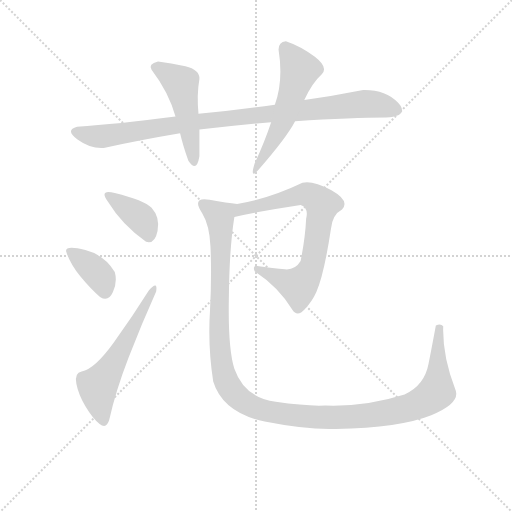
t = 0.00 s
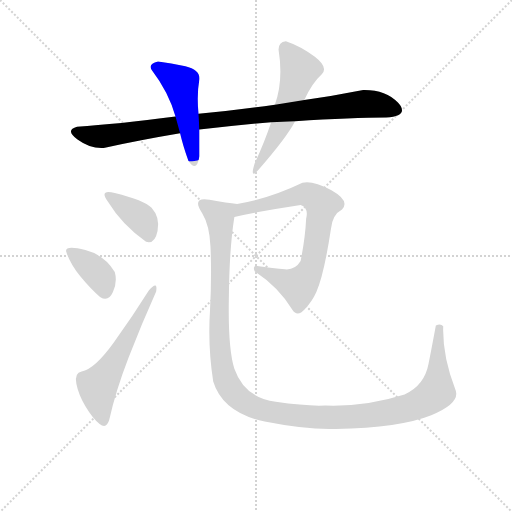
t = 1.27 s
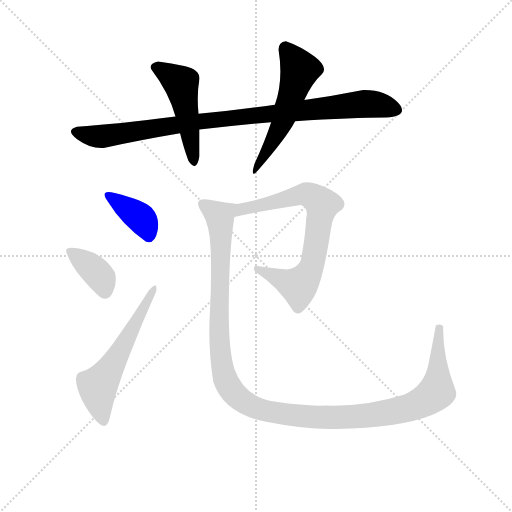
t = 2.54 s
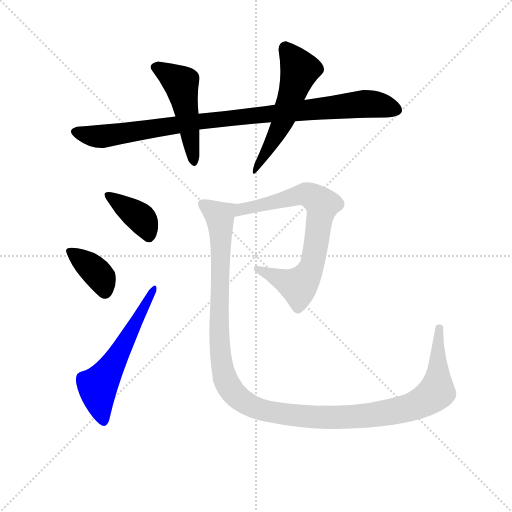
t = 3.80 s
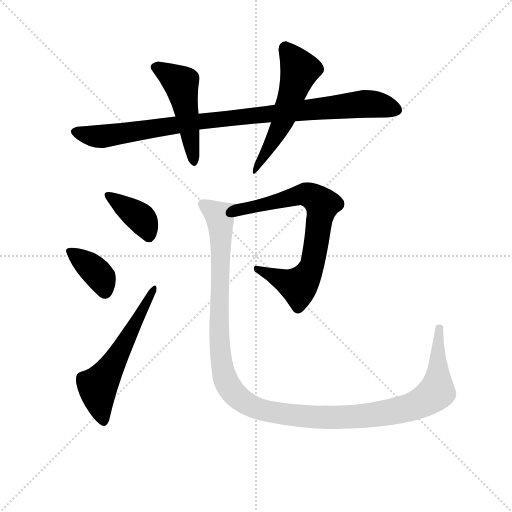
t = 5.07 s
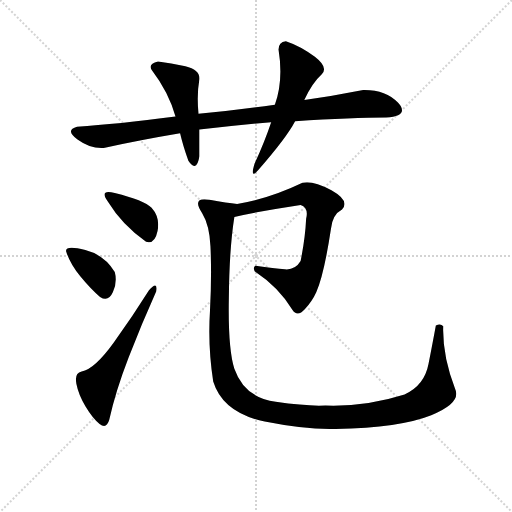
t = 6.34 s

The animated SVG that drew these frames (rendered in a browser with its animation timeline set to each time). Animation: 8 CSS @keyframes rules; one cycle of 6.34 s.

<svg version="1.1" viewBox="0 0 1024 1024" xmlns="http://www.w3.org/2000/svg">
  <g stroke="lightgray" stroke-dasharray="1,1" stroke-width="1" transform="scale(4, 4)">
    <line x1="0" y1="0" x2="256" y2="256"></line>
    <line x1="256" y1="0" x2="0" y2="256"></line>
    <line x1="128" y1="0" x2="128" y2="256"></line>
    <line x1="0" y1="128" x2="256" y2="128"></line>
  </g>
<g transform="scale(0.92, -0.92) translate(60, -900)">
   <style type="text/css">
    @keyframes keyframes0 {
      from {
       stroke: blue;
       stroke-dashoffset: 954;
       stroke-width: 128;
       }
       76% {
       animation-timing-function: step-end;
       stroke: blue;
       stroke-dashoffset: 0;
       stroke-width: 128;
       }
       to {
       stroke: black;
       stroke-width: 1024;
       }
       }
       #make-me-a-hanzi-animation-0 {
         animation: keyframes0 1.026367s both;
         animation-delay: 0.000000s;
         animation-timing-function: linear;
       }
    @keyframes keyframes1 {
      from {
       stroke: blue;
       stroke-dashoffset: 489;
       stroke-width: 128;
       }
       61% {
       animation-timing-function: step-end;
       stroke: blue;
       stroke-dashoffset: 0;
       stroke-width: 128;
       }
       to {
       stroke: black;
       stroke-width: 1024;
       }
       }
       #make-me-a-hanzi-animation-1 {
         animation: keyframes1 0.647949s both;
         animation-delay: 1.026367s;
         animation-timing-function: linear;
       }
    @keyframes keyframes2 {
      from {
       stroke: blue;
       stroke-dashoffset: 536;
       stroke-width: 128;
       }
       64% {
       animation-timing-function: step-end;
       stroke: blue;
       stroke-dashoffset: 0;
       stroke-width: 128;
       }
       to {
       stroke: black;
       stroke-width: 1024;
       }
       }
       #make-me-a-hanzi-animation-2 {
         animation: keyframes2 0.686198s both;
         animation-delay: 1.674316s;
         animation-timing-function: linear;
       }
    @keyframes keyframes3 {
      from {
       stroke: blue;
       stroke-dashoffset: 380;
       stroke-width: 128;
       }
       55% {
       animation-timing-function: step-end;
       stroke: blue;
       stroke-dashoffset: 0;
       stroke-width: 128;
       }
       to {
       stroke: black;
       stroke-width: 1024;
       }
       }
       #make-me-a-hanzi-animation-3 {
         animation: keyframes3 0.559245s both;
         animation-delay: 2.360514s;
         animation-timing-function: linear;
       }
    @keyframes keyframes4 {
      from {
       stroke: blue;
       stroke-dashoffset: 371;
       stroke-width: 128;
       }
       55% {
       animation-timing-function: step-end;
       stroke: blue;
       stroke-dashoffset: 0;
       stroke-width: 128;
       }
       to {
       stroke: black;
       stroke-width: 1024;
       }
       }
       #make-me-a-hanzi-animation-4 {
         animation: keyframes4 0.551921s both;
         animation-delay: 2.919759s;
         animation-timing-function: linear;
       }
    @keyframes keyframes5 {
      from {
       stroke: blue;
       stroke-dashoffset: 575;
       stroke-width: 128;
       }
       65% {
       animation-timing-function: step-end;
       stroke: blue;
       stroke-dashoffset: 0;
       stroke-width: 128;
       }
       to {
       stroke: black;
       stroke-width: 1024;
       }
       }
       #make-me-a-hanzi-animation-5 {
         animation: keyframes5 0.717936s both;
         animation-delay: 3.471680s;
         animation-timing-function: linear;
       }
    @keyframes keyframes6 {
      from {
       stroke: blue;
       stroke-dashoffset: 739;
       stroke-width: 128;
       }
       71% {
       animation-timing-function: step-end;
       stroke: blue;
       stroke-dashoffset: 0;
       stroke-width: 128;
       }
       to {
       stroke: black;
       stroke-width: 1024;
       }
       }
       #make-me-a-hanzi-animation-6 {
         animation: keyframes6 0.851400s both;
         animation-delay: 4.189616s;
         animation-timing-function: linear;
       }
    @keyframes keyframes7 {
      from {
       stroke: blue;
       stroke-dashoffset: 1286;
       stroke-width: 128;
       }
       81% {
       animation-timing-function: step-end;
       stroke: blue;
       stroke-dashoffset: 0;
       stroke-width: 128;
       }
       to {
       stroke: black;
       stroke-width: 1024;
       }
       }
       #make-me-a-hanzi-animation-7 {
         animation: keyframes7 1.296549s both;
         animation-delay: 5.041016s;
         animation-timing-function: linear;
       }
</style>
<path d="M 779.5 644.5 Q 831.5 648.5 805.0 677.0 Q 778.5 705.5 729.5 704.5 Q 663.5 691.5 601.5 682.5 L 537.5 672.5 Q 452.5 660.5 371.5 652.5 L 321.5 646.5 Q 193.5 629.5 107.5 624.5 Q 80.5 617.5 108.5 597.0 Q 136.5 576.5 165.5 578.5 Q 242.5 595.5 331.5 610.5 L 373.5 618.5 Q 445.5 626.5 529.5 634.5 L 581.5 636.5 Q 707.5 644.5 779.5 644.5 Z" fill="lightgray"></path> 
<path d="M 371.5 652.5 Q 367.5 694.5 373.5 728.5 Q 374.5 748.5 343.0 756.0 Q 311.5 763.5 283.5 766.5 Q 261.5 761.5 269.5 748.5 Q 307.5 698.5 321.5 646.5 L 331.5 610.5 Q 337.5 584.5 349.5 550.5 Q 367.5 523.5 373.5 560.5 L 373.5 618.5 L 371.5 652.5 Z" fill="lightgray"></path> 
<path d="M 601.5 682.5 Q 618.5 719.5 639.5 738.5 Q 654.5 753.5 624.5 776.5 Q 594.5 799.5 561.5 810.5 Q 545.5 808.5 545.5 792.5 Q 556.5 724.5 537.5 672.5 L 529.5 634.5 Q 515.5 592.5 493.5 544.5 Q 482.5 508.5 501.5 530.5 Q 563.5 601.5 581.5 636.5 L 601.5 682.5 Z" fill="lightgray"></path> 
<path d="M 257.5 374.5 Q 276.5 368.5 282.5 398.0 Q 288.5 427.5 269.5 448.5 Q 253.5 464.5 189.5 480.5 Q 153.5 489.5 175.5 460.5 Q 204.5 412.5 257.5 374.5 Z" fill="lightgray"></path> 
<path d="M 157.5 254.5 Q 175.5 242.5 185.5 265.0 Q 195.5 287.5 189.5 308.5 Q 167.5 345.5 125.5 356.5 Q 83.5 367.5 83.5 354.5 Q 91.5 327.5 114.5 299.5 Q 137.5 271.5 157.5 254.5 Z" fill="lightgray"></path> 
<path d="M 177.5 -12.5 Q 191.5 50.5 220.0 124.0 Q 248.5 197.5 279.5 266.5 Q 283.5 291.5 263.5 268.5 Q 228.5 212.5 187.0 155.0 Q 145.5 97.5 117.5 92.5 Q 101.5 89.5 106.0 66.0 Q 110.5 42.5 126.0 16.5 Q 141.5 -9.5 156.5 -21.5 Q 171.5 -33.5 177.5 -12.5 Z" fill="lightgray"></path> 
<path d="M 449.5 428.5 Q 513.5 442.5 593.5 454.5 Q 611.5 448.5 605.5 424.5 Q 603.5 382.5 593.5 332.5 Q 581.5 312.5 559.5 314.5 Q 536.5 316.5 495.5 322.5 Q 489.5 320.5 493.5 310.5 Q 546.5 275.5 575.5 226.5 Q 586.5 209.5 602.5 227.5 Q 618.5 244.5 627.5 264.5 Q 644.5 303.5 659.5 402.5 Q 662.5 433.5 683.5 444.5 Q 701.5 463.5 660.5 486.5 Q 618.5 508.5 597.5 502.5 Q 524.5 467.5 455.5 456.5 C 425.5 451.5 420.5 422.5 449.5 428.5 Z" fill="lightgray"></path> 
<path d="M 887.5 192.5 Q 880.5 154.5 871.5 108.5 Q 862.5 61.5 819.5 42.5 Q 734.5 15.5 647.5 18.5 Q 607.5 16.5 539.5 26.5 Q 471.5 35.5 449.5 98.5 Q 435.5 142.5 437.5 251.5 Q 438.5 360.5 449.5 428.5 C 453.5 456.5 457.5 456.5 455.5 456.5 Q 434.5 458.5 395.5 465.5 Q 355.5 472.5 379.5 436.5 Q 395.5 410.5 397.5 364.5 Q 400.5 301.5 396.5 224.5 Q 391.5 147.5 403.5 70.5 Q 424.5 2.5 515.5 -16.5 Q 605.5 -34.5 669.5 -32.5 Q 810.5 -29.5 877.5 -2.5 Q 943.5 24.5 929.5 54.5 Q 901.5 126.5 903.5 190.5 Q 898.5 197.5 887.5 192.5 Z" fill="lightgray"></path> 
      <clipPath id="make-me-a-hanzi-clip-0">
      <path d="M 779.5 644.5 Q 831.5 648.5 805.0 677.0 Q 778.5 705.5 729.5 704.5 Q 663.5 691.5 601.5 682.5 L 537.5 672.5 Q 452.5 660.5 371.5 652.5 L 321.5 646.5 Q 193.5 629.5 107.5 624.5 Q 80.5 617.5 108.5 597.0 Q 136.5 576.5 165.5 578.5 Q 242.5 595.5 331.5 610.5 L 373.5 618.5 Q 445.5 626.5 529.5 634.5 L 581.5 636.5 Q 707.5 644.5 779.5 644.5 Z" fill="lightgray"></path>
      </clipPath>
      <path clip-path="url(#make-me-a-hanzi-clip-0)" d="M 107.5 610.5 L 167.5 603.5 L 367.5 635.5 L 727.5 674.5 L 799.5 663.5 " fill="none" id="make-me-a-hanzi-animation-0" stroke-dasharray="826 1652" stroke-linecap="round"></path>

      <clipPath id="make-me-a-hanzi-clip-1">
      <path d="M 371.5 652.5 Q 367.5 694.5 373.5 728.5 Q 374.5 748.5 343.0 756.0 Q 311.5 763.5 283.5 766.5 Q 261.5 761.5 269.5 748.5 Q 307.5 698.5 321.5 646.5 L 331.5 610.5 Q 337.5 584.5 349.5 550.5 Q 367.5 523.5 373.5 560.5 L 373.5 618.5 L 371.5 652.5 Z" fill="lightgray"></path>
      </clipPath>
      <path clip-path="url(#make-me-a-hanzi-clip-1)" d="M 280.5 754.5 L 333.5 718.5 L 362.5 552.5 " fill="none" id="make-me-a-hanzi-animation-1" stroke-dasharray="361 722" stroke-linecap="round"></path>

      <clipPath id="make-me-a-hanzi-clip-2">
      <path d="M 601.5 682.5 Q 618.5 719.5 639.5 738.5 Q 654.5 753.5 624.5 776.5 Q 594.5 799.5 561.5 810.5 Q 545.5 808.5 545.5 792.5 Q 556.5 724.5 537.5 672.5 L 529.5 634.5 Q 515.5 592.5 493.5 544.5 Q 482.5 508.5 501.5 530.5 Q 563.5 601.5 581.5 636.5 L 601.5 682.5 Z" fill="lightgray"></path>
      </clipPath>
      <path clip-path="url(#make-me-a-hanzi-clip-2)" d="M 561.5 794.5 L 591.5 748.5 L 550.5 626.5 L 504.5 541.5 " fill="none" id="make-me-a-hanzi-animation-2" stroke-dasharray="408 816" stroke-linecap="round"></path>

      <clipPath id="make-me-a-hanzi-clip-3">
      <path d="M 257.5 374.5 Q 276.5 368.5 282.5 398.0 Q 288.5 427.5 269.5 448.5 Q 253.5 464.5 189.5 480.5 Q 153.5 489.5 175.5 460.5 Q 204.5 412.5 257.5 374.5 Z" fill="lightgray"></path>
      </clipPath>
      <path clip-path="url(#make-me-a-hanzi-clip-3)" d="M 178.5 473.5 L 247.5 424.5 L 263.5 388.5 " fill="none" id="make-me-a-hanzi-animation-3" stroke-dasharray="252 504" stroke-linecap="round"></path>

      <clipPath id="make-me-a-hanzi-clip-4">
      <path d="M 157.5 254.5 Q 175.5 242.5 185.5 265.0 Q 195.5 287.5 189.5 308.5 Q 167.5 345.5 125.5 356.5 Q 83.5 367.5 83.5 354.5 Q 91.5 327.5 114.5 299.5 Q 137.5 271.5 157.5 254.5 Z" fill="lightgray"></path>
      </clipPath>
      <path clip-path="url(#make-me-a-hanzi-clip-4)" d="M 94.5 350.5 L 140.5 317.5 L 159.5 296.5 L 168.5 267.5 " fill="none" id="make-me-a-hanzi-animation-4" stroke-dasharray="243 486" stroke-linecap="round"></path>

      <clipPath id="make-me-a-hanzi-clip-5">
      <path d="M 177.5 -12.5 Q 191.5 50.5 220.0 124.0 Q 248.5 197.5 279.5 266.5 Q 283.5 291.5 263.5 268.5 Q 228.5 212.5 187.0 155.0 Q 145.5 97.5 117.5 92.5 Q 101.5 89.5 106.0 66.0 Q 110.5 42.5 126.0 16.5 Q 141.5 -9.5 156.5 -21.5 Q 171.5 -33.5 177.5 -12.5 Z" fill="lightgray"></path>
      </clipPath>
      <path clip-path="url(#make-me-a-hanzi-clip-5)" d="M 165.5 -13.5 L 152.5 60.5 L 203.5 139.5 L 272.5 272.5 " fill="none" id="make-me-a-hanzi-animation-5" stroke-dasharray="447 894" stroke-linecap="round"></path>

      <clipPath id="make-me-a-hanzi-clip-6">
      <path d="M 449.5 428.5 Q 513.5 442.5 593.5 454.5 Q 611.5 448.5 605.5 424.5 Q 603.5 382.5 593.5 332.5 Q 581.5 312.5 559.5 314.5 Q 536.5 316.5 495.5 322.5 Q 489.5 320.5 493.5 310.5 Q 546.5 275.5 575.5 226.5 Q 586.5 209.5 602.5 227.5 Q 618.5 244.5 627.5 264.5 Q 644.5 303.5 659.5 402.5 Q 662.5 433.5 683.5 444.5 Q 701.5 463.5 660.5 486.5 Q 618.5 508.5 597.5 502.5 Q 524.5 467.5 455.5 456.5 C 425.5 451.5 420.5 422.5 449.5 428.5 Z" fill="lightgray"></path>
      </clipPath>
      <path clip-path="url(#make-me-a-hanzi-clip-6)" d="M 454.5 434.5 L 466.5 444.5 L 599.5 478.5 L 626.5 468.5 L 640.5 454.5 L 619.5 324.5 L 589.5 278.5 L 502.5 315.5 " fill="none" id="make-me-a-hanzi-animation-6" stroke-dasharray="611 1222" stroke-linecap="round"></path>

      <clipPath id="make-me-a-hanzi-clip-7">
      <path d="M 887.5 192.5 Q 880.5 154.5 871.5 108.5 Q 862.5 61.5 819.5 42.5 Q 734.5 15.5 647.5 18.5 Q 607.5 16.5 539.5 26.5 Q 471.5 35.5 449.5 98.5 Q 435.5 142.5 437.5 251.5 Q 438.5 360.5 449.5 428.5 C 453.5 456.5 457.5 456.5 455.5 456.5 Q 434.5 458.5 395.5 465.5 Q 355.5 472.5 379.5 436.5 Q 395.5 410.5 397.5 364.5 Q 400.5 301.5 396.5 224.5 Q 391.5 147.5 403.5 70.5 Q 424.5 2.5 515.5 -16.5 Q 605.5 -34.5 669.5 -32.5 Q 810.5 -29.5 877.5 -2.5 Q 943.5 24.5 929.5 54.5 Q 901.5 126.5 903.5 190.5 Q 898.5 197.5 887.5 192.5 Z" fill="lightgray"></path>
      </clipPath>
      <path clip-path="url(#make-me-a-hanzi-clip-7)" d="M 385.5 453.5 L 417.5 427.5 L 416.5 156.5 L 424.5 96.5 L 442.5 52.5 L 480.5 20.5 L 528.5 4.5 L 623.5 -7.5 L 733.5 -4.5 L 842.5 18.5 L 889.5 48.5 L 894.5 184.5 " fill="none" id="make-me-a-hanzi-animation-7" stroke-dasharray="1158 2316" stroke-linecap="round"></path>

</g>
</svg>
